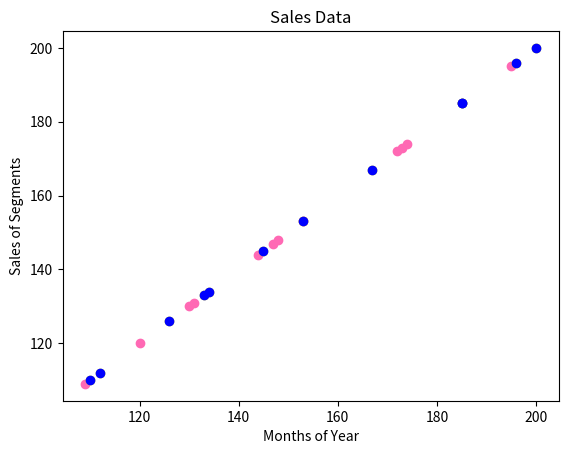

Python code for this plot:
import matplotlib.pyplot as plt
import numpy as np

plt.title("Sales Data")
plt.xlabel("Months of Year")
plt.ylabel("Sales of Segments")

x = np.array([173,153,195,147,120,144,148,109,174,130,172,131])
y = np.array([173,153,195,147,120,144,148,109,174,130,172,131])
plt.scatter(x,y, color = 'hotpink')

x = np.array([185,185,126,134,196,153,112,133,200,145,167,110])
y = np.array([185,185,126,134,196,153,112,133,200,145,167,110])
plt.scatter(x,y, color = 'yellow')

x = np.array([185,185,126,134,196,153,112,133,200,145,167,110])
y = np.array([185,185,126,134,196,153,112,133,200,145,167,110])
plt.scatter(x,y, color = 'blue')

plt.show()